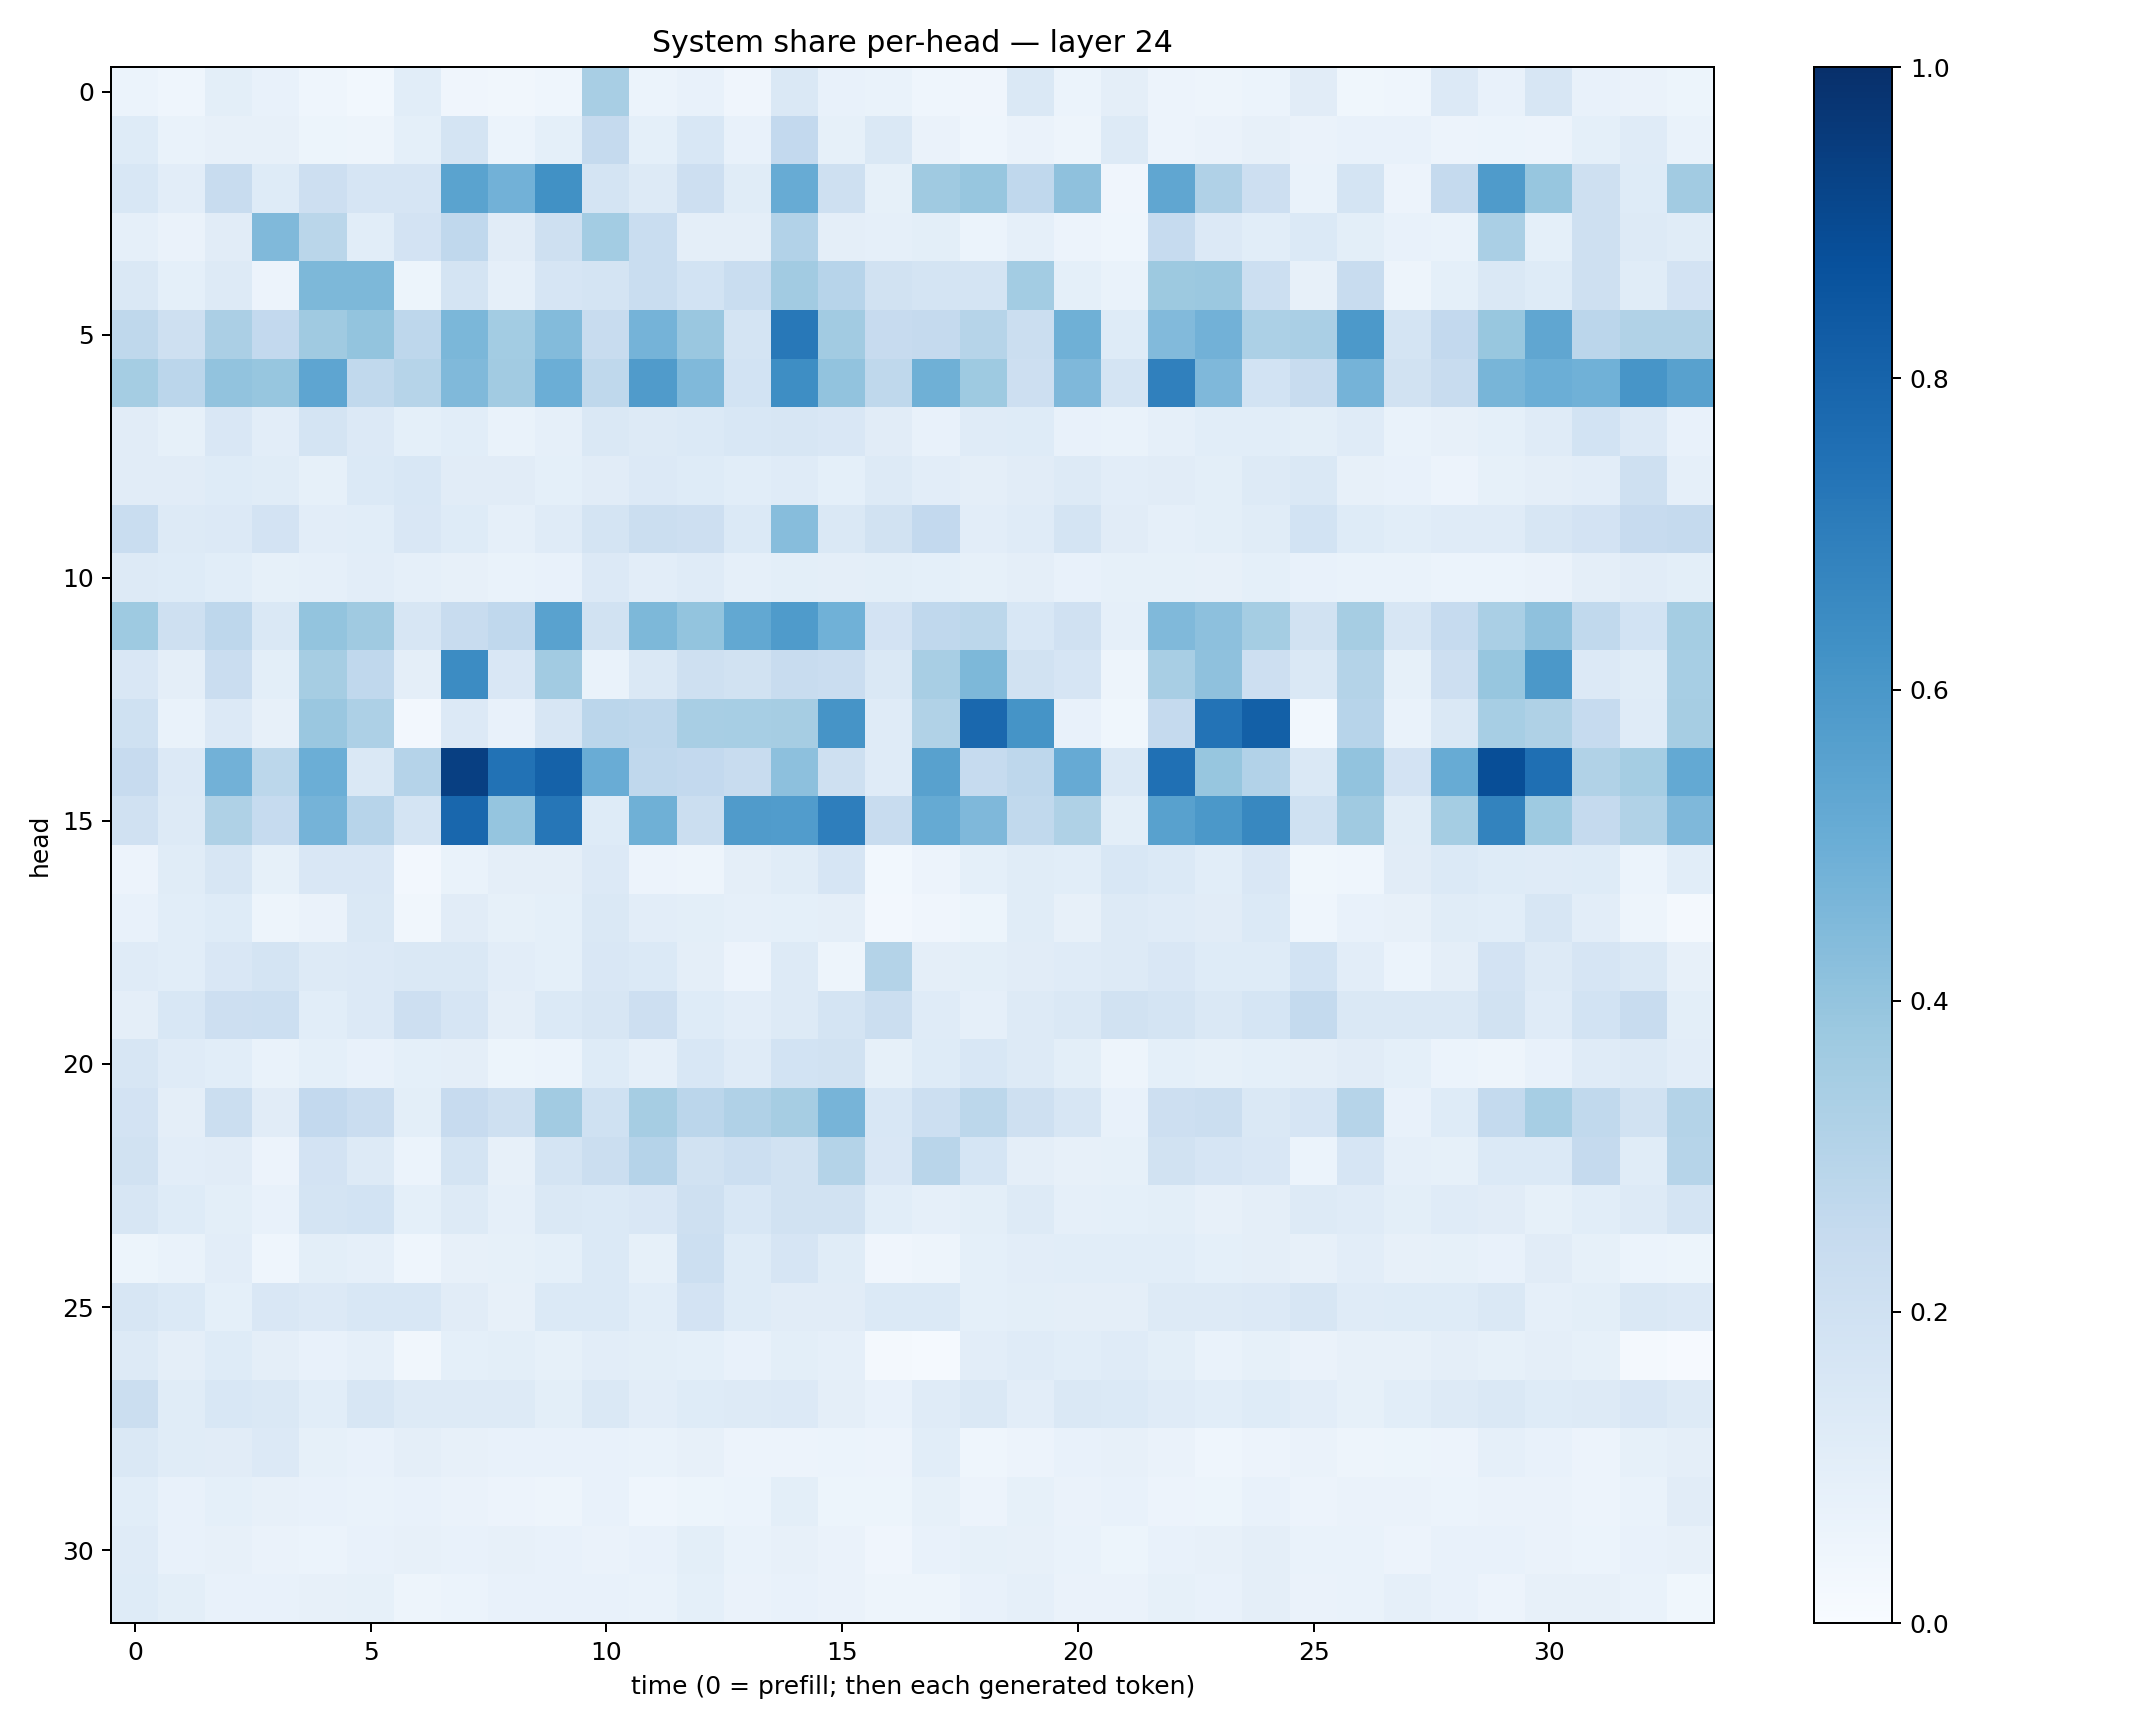

Data behind this chart, as committed beside it:
0.0594631, 0.04366426, 0.10003495, 0.07204524, 0.043378327, 0.0273446, 0.10673309, 0.04213311, 0.03423329, 0.046789013, 0.34353837, 0.06249492, 0.07634969, 0.04263747, 0.14788741, 0.074763514, 0.06747004, 0.044409573, 0.04154768, 0.14325216, 0.06082893, 0.09753305, 0.055912383, 0.047184918
0.1232, 0.06768, 0.08088, 0.07869, 0.05327, 0.04745, 0.09116, 0.1722, 0.06128, 0.09313, 0.2518, 0.09158, 0.1558, 0.07613, 0.2586, 0.08397, 0.1423, 0.06469, 0.04423, 0.06579, 0.04956, 0.1313, 0.0571, 0.06306
0.153, 0.1025, 0.2404, 0.1237, 0.2118, 0.1667, 0.1678, 0.548, 0.4842, 0.6275, 0.1762, 0.1255, 0.2116, 0.1171, 0.5117, 0.21, 0.0858, 0.37, 0.391, 0.2685, 0.4109, 0.0396, 0.5331, 0.3192
0.08753, 0.06389, 0.1131, 0.4486, 0.2875, 0.1066, 0.1819, 0.2678, 0.1125, 0.2043, 0.3584, 0.2316, 0.0972, 0.09721, 0.3087, 0.09518, 0.08771, 0.1006, 0.06067, 0.08937, 0.0552, 0.04573, 0.2465, 0.1342
0.1466, 0.0925, 0.1263, 0.05677, 0.4549, 0.4551, 0.05227, 0.1796, 0.08863, 0.1643, 0.1771, 0.2305, 0.1874, 0.2309, 0.3613, 0.2934, 0.1943, 0.1753, 0.1723, 0.3567, 0.09215, 0.06809, 0.3754, 0.3811
0.2703, 0.2058, 0.3321, 0.2584, 0.3682, 0.3986, 0.274, 0.4588, 0.3579, 0.4403, 0.2353, 0.4747, 0.3864, 0.1723, 0.7197, 0.36, 0.2428, 0.2508, 0.2974, 0.2263, 0.4894, 0.1249, 0.442, 0.4833
0.3518, 0.2818, 0.4036, 0.3944, 0.5386, 0.2637, 0.2999, 0.4475, 0.3619, 0.498, 0.2716, 0.5812, 0.4488, 0.1839, 0.6385, 0.4049, 0.2729, 0.4906, 0.3723, 0.2142, 0.4495, 0.1767, 0.6891, 0.4521
0.1123, 0.08357, 0.1495, 0.1037, 0.1741, 0.1335, 0.09093, 0.1057, 0.06971, 0.08708, 0.142, 0.1269, 0.1398, 0.1543, 0.1615, 0.1497, 0.112, 0.07548, 0.1206, 0.1238, 0.07712, 0.06916, 0.0868, 0.1072
0.113, 0.1126, 0.123, 0.117, 0.08406, 0.1402, 0.1551, 0.1098, 0.1129, 0.09016, 0.1126, 0.1358, 0.1236, 0.107, 0.1179, 0.09342, 0.1318, 0.1043, 0.09751, 0.1103, 0.1276, 0.1022, 0.1115, 0.0996
0.2307, 0.1274, 0.1359, 0.1831, 0.1054, 0.1092, 0.1489, 0.1222, 0.08677, 0.1189, 0.1791, 0.2192, 0.2124, 0.1399, 0.4303, 0.1419, 0.1922, 0.2581, 0.1019, 0.1177, 0.1757, 0.1129, 0.08907, 0.09827
0.1253, 0.1222, 0.1084, 0.08237, 0.08885, 0.1032, 0.08948, 0.08124, 0.06981, 0.07227, 0.134, 0.1046, 0.1179, 0.08845, 0.09812, 0.09466, 0.0998, 0.09321, 0.0854, 0.09389, 0.07414, 0.08576, 0.08412, 0.07911
0.375, 0.2078, 0.2747, 0.1438, 0.4002, 0.3685, 0.1603, 0.2407, 0.2672, 0.5528, 0.1927, 0.4547, 0.3997, 0.5246, 0.5826, 0.4853, 0.1821, 0.2669, 0.2792, 0.1551, 0.1969, 0.08783, 0.4471, 0.4156
0.1502, 0.09715, 0.2302, 0.1007, 0.3477, 0.2688, 0.09553, 0.6469, 0.1509, 0.3621, 0.06882, 0.1456, 0.206, 0.1937, 0.2406, 0.2302, 0.1441, 0.3408, 0.4567, 0.1939, 0.1652, 0.04785, 0.3411, 0.4128
0.2009, 0.06745, 0.1361, 0.08167, 0.384, 0.3269, 0.02345, 0.1339, 0.07745, 0.1577, 0.2814, 0.2758, 0.342, 0.346, 0.3502, 0.6133, 0.118, 0.3158, 0.7837, 0.6162, 0.07697, 0.03534, 0.2511, 0.7391
0.2446, 0.1339, 0.4832, 0.2775, 0.4987, 0.1465, 0.3026, 0.9406, 0.7435, 0.8076, 0.5075, 0.2659, 0.2597, 0.2369, 0.415, 0.2052, 0.1178, 0.558, 0.2487, 0.2773, 0.5148, 0.1458, 0.7524, 0.3937
0.1987, 0.1325, 0.3232, 0.2488, 0.4763, 0.2941, 0.1721, 0.7889, 0.3977, 0.7275, 0.123, 0.4901, 0.2246, 0.5813, 0.5779, 0.6986, 0.2357, 0.5193, 0.4517, 0.2638, 0.3234, 0.09796, 0.5577, 0.597
0.05698, 0.114, 0.1569, 0.08274, 0.15, 0.1511, 0.0258, 0.06857, 0.09451, 0.09548, 0.133, 0.05725, 0.04954, 0.09697, 0.1146, 0.1673, 0.02836, 0.05767, 0.09119, 0.1157, 0.1082, 0.1529, 0.1397, 0.107
0.07241, 0.1076, 0.1212, 0.05039, 0.06329, 0.1419, 0.03201, 0.1102, 0.08218, 0.09255, 0.1416, 0.1034, 0.09774, 0.08824, 0.09001, 0.09684, 0.02722, 0.03951, 0.05404, 0.1171, 0.08163, 0.1311, 0.1185, 0.1112
0.1206, 0.1083, 0.15, 0.1762, 0.1262, 0.1357, 0.146, 0.142, 0.1023, 0.09308, 0.1485, 0.1375, 0.09695, 0.05749, 0.1312, 0.04818, 0.3075, 0.09577, 0.09964, 0.1129, 0.1205, 0.1285, 0.1492, 0.1217
0.09667, 0.1547, 0.2137, 0.2182, 0.1065, 0.1354, 0.2128, 0.1654, 0.0966, 0.1373, 0.1606, 0.2146, 0.1223, 0.1043, 0.1267, 0.1746, 0.2195, 0.1198, 0.08739, 0.1298, 0.1431, 0.1892, 0.176, 0.1407
0.1563, 0.119, 0.1073, 0.06931, 0.09345, 0.07735, 0.09209, 0.09755, 0.05445, 0.06235, 0.1219, 0.08654, 0.155, 0.1191, 0.186, 0.1887, 0.0827, 0.1244, 0.1562, 0.1273, 0.1008, 0.04865, 0.09285, 0.0838
0.1823, 0.09448, 0.2208, 0.1121, 0.258, 0.2299, 0.09972, 0.245, 0.2093, 0.3597, 0.2027, 0.3495, 0.2822, 0.3176, 0.3507, 0.4711, 0.1552, 0.2185, 0.2804, 0.2073, 0.1637, 0.07672, 0.2137, 0.2202
0.1944, 0.104, 0.113, 0.05834, 0.1815, 0.1285, 0.06179, 0.178, 0.08053, 0.1778, 0.219, 0.3032, 0.191, 0.2185, 0.1926, 0.3056, 0.1484, 0.2898, 0.1706, 0.09465, 0.07816, 0.08337, 0.1949, 0.1667
0.1603, 0.1227, 0.09939, 0.07408, 0.1758, 0.1851, 0.09035, 0.1266, 0.08756, 0.1473, 0.1395, 0.151, 0.2078, 0.1533, 0.1889, 0.1935, 0.1059, 0.0885, 0.09914, 0.1278, 0.08722, 0.09147, 0.09822, 0.08112
0.0543, 0.06743, 0.1036, 0.04346, 0.1001, 0.08861, 0.04413, 0.08089, 0.0822, 0.09054, 0.1392, 0.08535, 0.2186, 0.1247, 0.1654, 0.1152, 0.04168, 0.04788, 0.0906, 0.1041, 0.1091, 0.1068, 0.1076, 0.09074
0.1583, 0.1371, 0.09059, 0.1508, 0.1352, 0.1558, 0.1537, 0.1096, 0.07928, 0.1388, 0.139, 0.109, 0.1804, 0.122, 0.1099, 0.1124, 0.1373, 0.1403, 0.09314, 0.09868, 0.0958, 0.09704, 0.1286, 0.1296
0.1321, 0.09607, 0.1213, 0.09579, 0.07718, 0.08711, 0.03374, 0.09204, 0.0978, 0.08335, 0.1048, 0.09924, 0.09074, 0.07178, 0.09923, 0.08909, 0.0233, 0.01551, 0.1029, 0.1178, 0.1065, 0.121, 0.1, 0.07024
0.2189, 0.1141, 0.1549, 0.144, 0.1073, 0.1612, 0.13, 0.1252, 0.1264, 0.09945, 0.1419, 0.1034, 0.122, 0.1261, 0.1358, 0.09708, 0.07634, 0.121, 0.1453, 0.1026, 0.1479, 0.1399, 0.1173, 0.108
0.1464, 0.1147, 0.1094, 0.1363, 0.08384, 0.07366, 0.09757, 0.07862, 0.0704, 0.07723, 0.07576, 0.06823, 0.07856, 0.05838, 0.05614, 0.05886, 0.05738, 0.1064, 0.04495, 0.05672, 0.07372, 0.07836, 0.0648, 0.04659
0.1058, 0.0707, 0.09335, 0.08055, 0.07261, 0.07008, 0.07771, 0.06537, 0.05759, 0.04854, 0.07559, 0.04574, 0.05376, 0.0591, 0.1002, 0.05455, 0.0525, 0.083, 0.05853, 0.08247, 0.06268, 0.07354, 0.05534, 0.05252
0.1199, 0.07621, 0.07912, 0.06443, 0.06245, 0.07286, 0.07899, 0.07699, 0.08, 0.07355, 0.06632, 0.07756, 0.09818, 0.06647, 0.07867, 0.06556, 0.04037, 0.07192, 0.0849, 0.07912, 0.06778, 0.05273, 0.07082, 0.0802
0.1241, 0.1013, 0.07612, 0.07622, 0.08135, 0.08325, 0.04817, 0.05965, 0.07192, 0.07119, 0.07259, 0.0703, 0.09359, 0.06545, 0.07097, 0.06447, 0.05063, 0.04884, 0.07433, 0.08939, 0.06565, 0.06532, 0.08281, 0.07701
